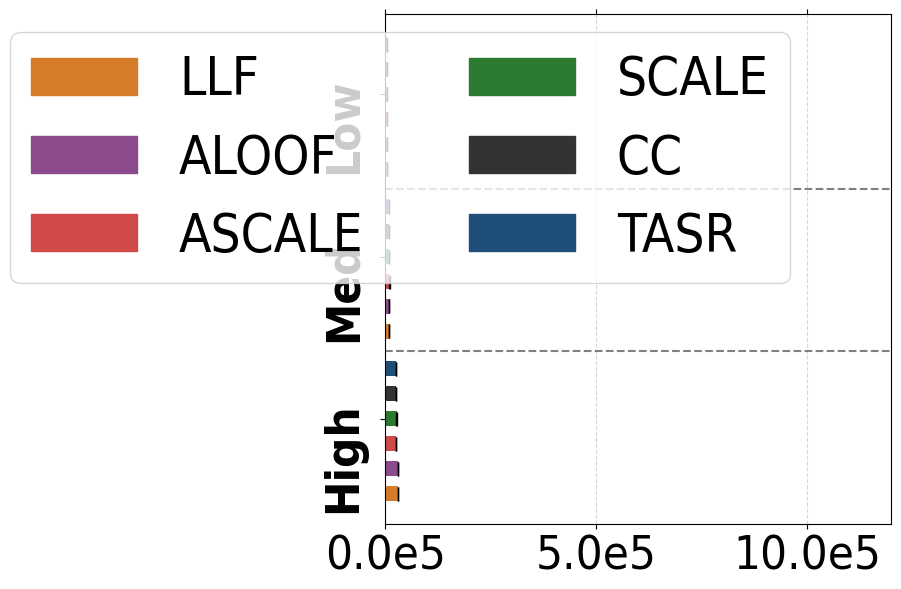

Source code (Python):
# File: plot_sc_results_ana_congestion_alt.py
# Purpose: Plots single-commodity average total travel time (congestion) and standard deviations 
# for the Anaheim network under low, medium, and high demand levels.

import matplotlib.pyplot as plt
import numpy as np
import matplotlib.patches as mpatches
import matplotlib.ticker as ticker

plt.rcParams['font.family'] = 'Arial'
plt.rcParams['font.stretch'] = 'condensed'


ana_low = {
    "SO_TSTT": [3104.07, 3104.07, 3104.07, 3104.07, 3104.07, 3104.07],
    "flow_assigned": [1350.00, 1350.00, 1350.00, 1350.00, 1350.00, 1350.00],
    "selfish_flow": [1350.00, 1350.00, 1350.00, 1350.00, 1350.00, 1350.00],
    "TSTT": [3104.07, 3104.07, 3104.07, 3104.07, 3104.07, 3104.07],
    "st_devs_t": [0.00, 0.00, 0.00, 0.00, 0.00, 0.00],
    "runtime": [0.49882, 0.58963, 0.52024, 0.53772, 0.51444, 0.51340],
    "st_devs": [0.03448, 0.14414, 0.03639, 0.05354, 0.03916, 0.02621]
}

ana_med = {
    "SO_TSTT": [9693.82, 9693.82, 9693.82, 9693.82, 9693.82, 9693.82],
    "flow_assigned": [4050.00, 4050.00, 4050.00, 4050.00, 4050.00, 4050.00],
    "selfish_flow": [4050.00, 4050.00, 4050.00, 4050.00, 4050.00, 4050.00],
    "TSTT": [9693.82, 9693.82, 9693.82, 10069.20, 9693.82, 9693.82],
    "st_devs_t": [0.0, 0.0, 0.0, 124.15, 0.0, 0.0],
    "runtime": [0.51303, 0.50823, 0.53056, 0.88218, 0.49687, 0.51121],
    "st_devs": [0.03874, 0.05147, 0.04313, 0.07175, 0.01982, 0.02263]
}

ana_high = {
    "SO_TSTT": [25577.72, 25577.72, 25577.72, 25577.72, 25577.72, 25577.72],
    "flow_assigned": [8100.00, 8100.00, 8100.00, 8100.00, 8100.00, 8100.00],
    "selfish_flow": [8100.00, 8100.00, 8100.00, 8100.00, 8100.00, 8100.00],
    "TSTT": [25559.33, 25577.72, 27082.24, 26028.03, 30426.63, 30533.22], 
    "st_devs_t": [23.65, 0.00, 1007.94, 475.97,  690.38, 649.31],
    "runtime": [0.88233, 0.97247, 0.91193, 0.92403, 0.65550, 0.98349],
    "st_devs": [0.07670, 0.18958, 0.08441, 0.09904, 0.17489, 0.17388]
}


def construct_congestion_lists(sf_dict):
    tstt_values = sf_dict['TSTT']
    std_tstt_values = sf_dict['st_devs_t']
    return tstt_values, std_tstt_values

congestion_ana_low, std_ana_low = construct_congestion_lists(ana_low)
congestion_ana_med, std_ana_med = construct_congestion_lists(ana_med)
congestion_ana_high, std_ana_high = construct_congestion_lists(ana_high)

congestion_ana_low = [value for i, value in enumerate(congestion_ana_low)][::-1]
congestion_ana_med = [value for i, value in enumerate(congestion_ana_med)][::-1]
congestion_ana_high = [value for i, value in enumerate(congestion_ana_high)][::-1]

std_ana_low = [value for i, value in enumerate(std_ana_low)][::-1]
std_ana_med = [value for i, value in enumerate(std_ana_med)][::-1]
std_ana_high = [value for i, value in enumerate(std_ana_high)][::-1]


colors = ['#1F4E79','#333333', '#2B7A2F', '#D04A4A', '#8C4B8C', '#D67C29'][::-1]
bar_labels = ['TASR', 'CC', 'SCALE', 'ASCALE', 'ALOOF', 'LLF'][::-1]

group_width = 6
group_spacing = 0.5
y_ana_low = np.arange(group_width) + 2 * (group_width + group_spacing)
y_ana_med = np.arange(group_width) + group_width + group_spacing
y_ana_high = np.arange(group_width)


fig, ax = plt.subplots(figsize=(6, 6))

bars_low = ax.barh(y_ana_low, congestion_ana_low, height=0.6, color=colors, xerr=std_ana_low, capsize=5)
bars_med = ax.barh(y_ana_med, congestion_ana_med, height=0.6, color=colors, xerr=std_ana_med, capsize=5)
bars_high = ax.barh(y_ana_high, congestion_ana_high, height=0.6, color=colors, xerr=std_ana_high, capsize=5)

ax.set_yticks([(group_width / 2), 
               (group_width + group_spacing + group_width / 2), 
               (2 * (group_width + group_spacing) + group_width / 2)])
ax.set_yticklabels(['High', 'Med', 'Low'], fontsize=34, rotation=90, fontweight='bold')
ax.tick_params(axis='x', labelsize=34, bottom=True, top=True)
ax.tick_params(axis='y', which='both', pad=10)
ax.set_xlim(0.0, 1200000)

def format_func(value, tick_number):
    return f'{value * 1e-5:.1f}e5'

ax.xaxis.set_major_formatter(ticker.FuncFormatter(format_func))

legend_handles = [mpatches.Rectangle((0, 0), 1, 1, color=color) for color in colors]

combined_handles = legend_handles 
combined_labels = bar_labels

fig.legend(handles=combined_handles, labels=combined_labels, loc='upper right', bbox_to_anchor=(0.85, 0.98), ncol=2, frameon=True, fontsize=38)

plt.grid(axis='x', linestyle='--', alpha=0.5)

ax.axhline(y=5.7, color='gray', linestyle='--', linewidth=1.5)
ax.axhline(y=12.2, color='gray', linestyle='--', linewidth=1.5)

fig.tight_layout()
plt.draw()
plt.tight_layout()
plt.show()
